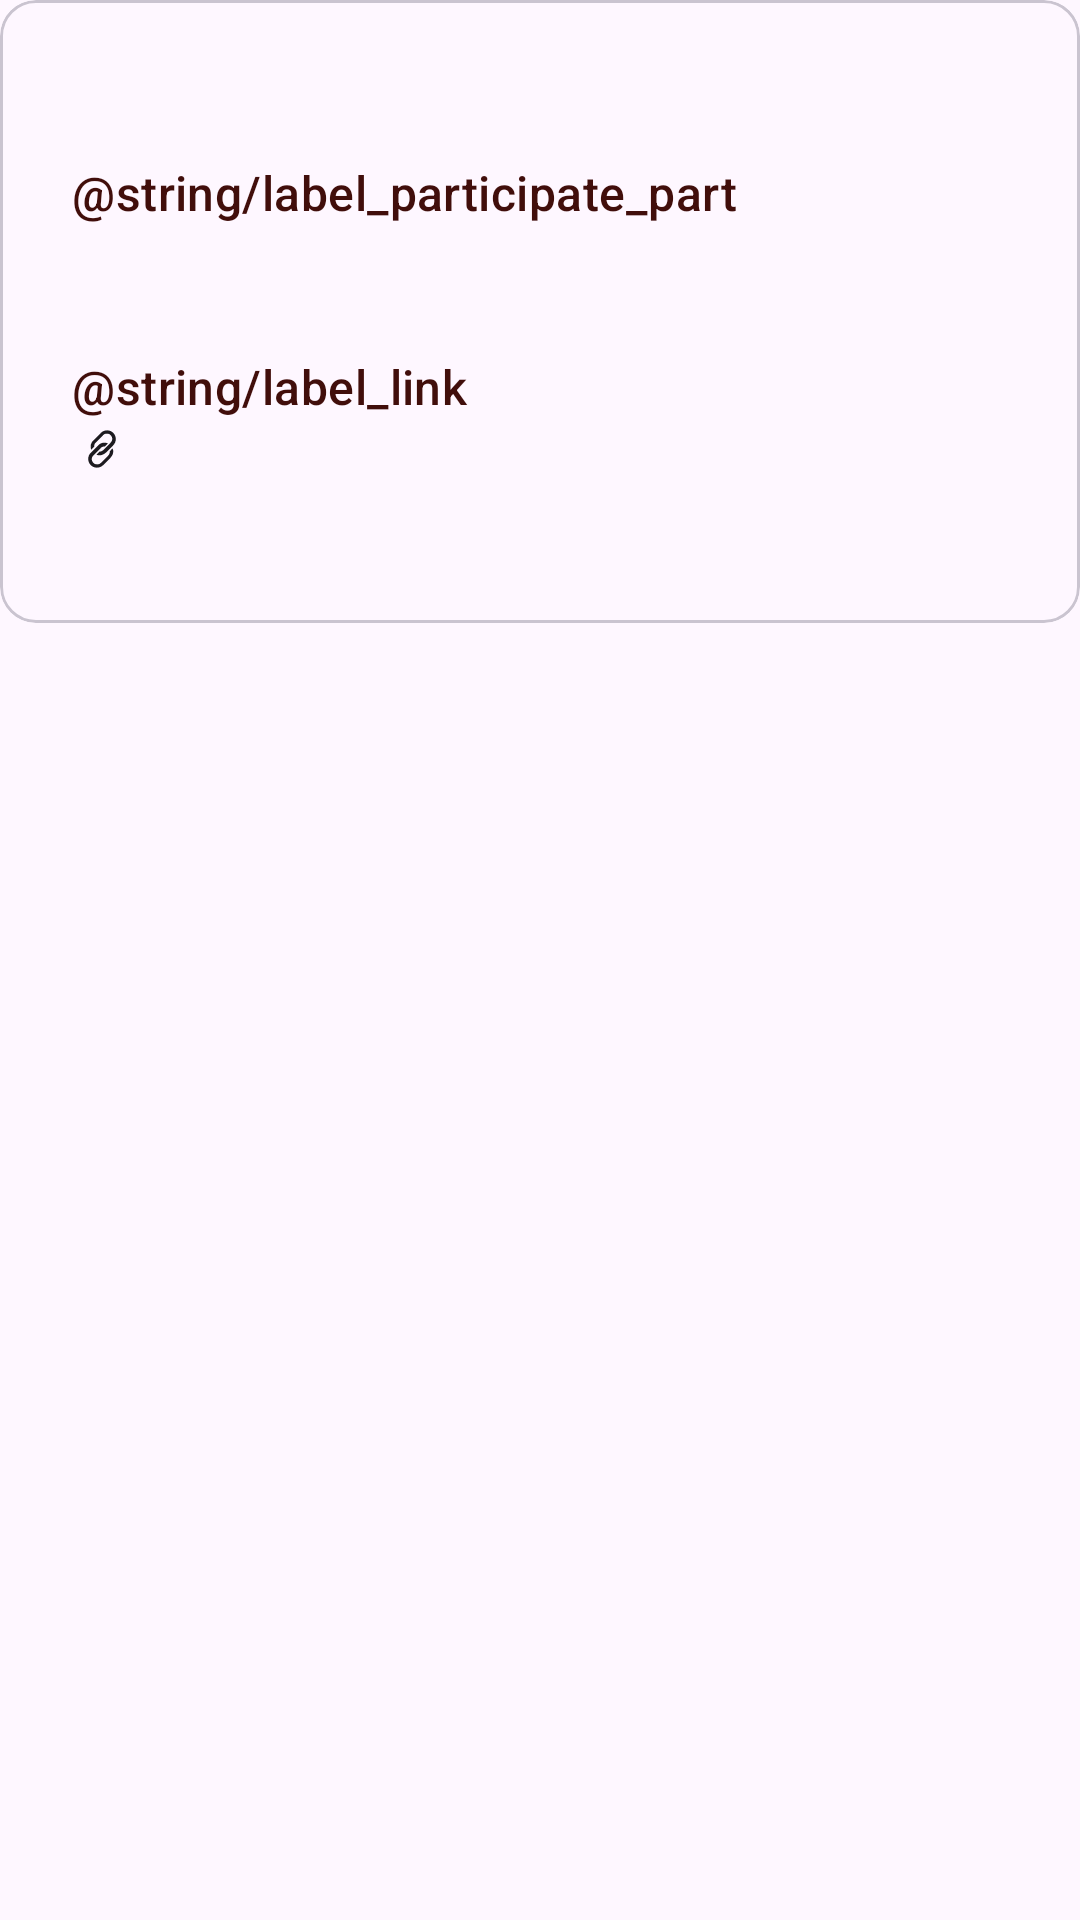

Android layout source for this screen:
<!-- AndroidManifest.xml: application theme Theme.RuoguECertReader -->
<!-- res/layout/credit_view.xml -->
<?xml version="1.0" encoding="utf-8"?>
<LinearLayout xmlns:android="http://schemas.android.com/apk/res/android"
    android:layout_width="match_parent"
    android:layout_height="wrap_content"
    android:layout_marginHorizontal="20dp"
    android:layout_marginTop="20dp">

    <com.google.android.material.card.MaterialCardView
        style="@style/Widget.Material3.CardView.Outlined"
        android:layout_width="match_parent"
        android:layout_height="wrap_content">

        <LinearLayout
            android:layout_width="match_parent"
            android:layout_height="wrap_content"
            android:orientation="vertical"
            android:padding="?dialogPreferredPadding">

            <com.google.android.material.textview.MaterialTextView
                android:id="@+id/text_credit_name"
                android:layout_width="wrap_content"
                android:layout_height="wrap_content"
                android:textAppearance="?textAppearanceTitleLarge"
                android:textColor="?colorOnErrorContainer" />

            <com.google.android.material.textview.MaterialTextView
                android:layout_width="wrap_content"
                android:layout_height="wrap_content"
                android:text="@string/label_participate_part"
                android:textAppearance="?textAppearanceTitleMedium"
                android:textColor="?colorOnErrorContainer" />

            <com.google.android.material.textview.MaterialTextView
                android:id="@+id/text_participate_part"
                android:layout_width="wrap_content"
                android:layout_height="wrap_content"
                android:paddingBottom="24dp"
                android:textAppearance="?textAppearanceBodyMedium"
                android:textColor="?colorOnErrorContainer" />

            <com.google.android.material.textview.MaterialTextView
                android:layout_width="wrap_content"
                android:layout_height="wrap_content"
                android:text="@string/label_link"
                android:textAppearance="?textAppearanceTitleMedium"
                android:textColor="?colorOnErrorContainer" />
            
            <LinearLayout
                android:layout_width="wrap_content"
                android:paddingBottom="24dp"
                android:layout_height="wrap_content">
                <ImageView
                    android:layout_width="20dp"
                    android:layout_height="20dp"
                    android:src="@drawable/ic_baseline_link_24"/>
                <com.google.android.material.textview.MaterialTextView
                    android:id="@+id/text_link"
                    android:clickable="true"
                    android:autoLink="web"
                    android:layout_width="wrap_content"
                    android:layout_height="wrap_content"
                    android:textAppearance="?textAppearanceBodyMedium"
                    android:textColor="?colorOnErrorContainer" />
            </LinearLayout>

            
        </LinearLayout>
    </com.google.android.material.card.MaterialCardView>

</LinearLayout>
<!-- resources referenced by this layout -->
<resources>
  <!-- drawable ic_baseline_link_24 (drawable) -->
  <vector xmlns:android="http://schemas.android.com/apk/res/android" android:tint="?colorOnBackground" android:height="24dp" android:viewportHeight="1024" android:viewportWidth="1024" android:width="24dp">
        
      <path android:fillColor="#ffffff" android:pathData="M377.6,473.6C377.6,448 384,422.4 403.2,403.2l70.4,-70.4 57.6,-57.6c19.2,-19.2 38.4,-25.6 64,-25.6 25.6,0 44.8,6.4 64,25.6 38.4,38.4 38.4,89.6 0,128l-128,128C512,550.4 492.8,556.8 467.2,556.8L416,608C428.8,614.4 448,620.8 467.2,620.8 512,620.8 544,601.6 576,576l128,-128c57.6,-57.6 57.6,-153.6 0,-211.2 -57.6,-57.6 -153.6,-57.6 -211.2,0l-128,128C320,403.2 307.2,467.2 326.4,524.8L377.6,473.6z"/>
        
      <path android:fillColor="#ffffff" android:pathData="M646.4,550.4c0,25.6 -6.4,51.2 -25.6,70.4l-128,128c-19.2,19.2 -38.4,25.6 -64,25.6 -25.6,0 -44.8,-6.4 -64,-25.6 -38.4,-38.4 -38.4,-89.6 0,-128l128,-128c19.2,-19.2 44.8,-25.6 70.4,-25.6l51.2,-51.2C588.8,409.6 576,403.2 556.8,403.2 512,403.2 473.6,422.4 448,448L320,576c-57.6,57.6 -57.6,153.6 0,211.2 57.6,57.6 153.6,57.6 211.2,0l128,-128c44.8,-44.8 57.6,-108.8 32,-160L646.4,550.4z"/>
      
  </vector>
  <style name="Theme.RuoguECertReader" parent="Base.Theme.RuoguECertReader" />
  <style name="Base.Theme.RuoguECertReader" parent="Theme.Material3.DayNight.NoActionBar">
          
          
      </style>
</resources>
